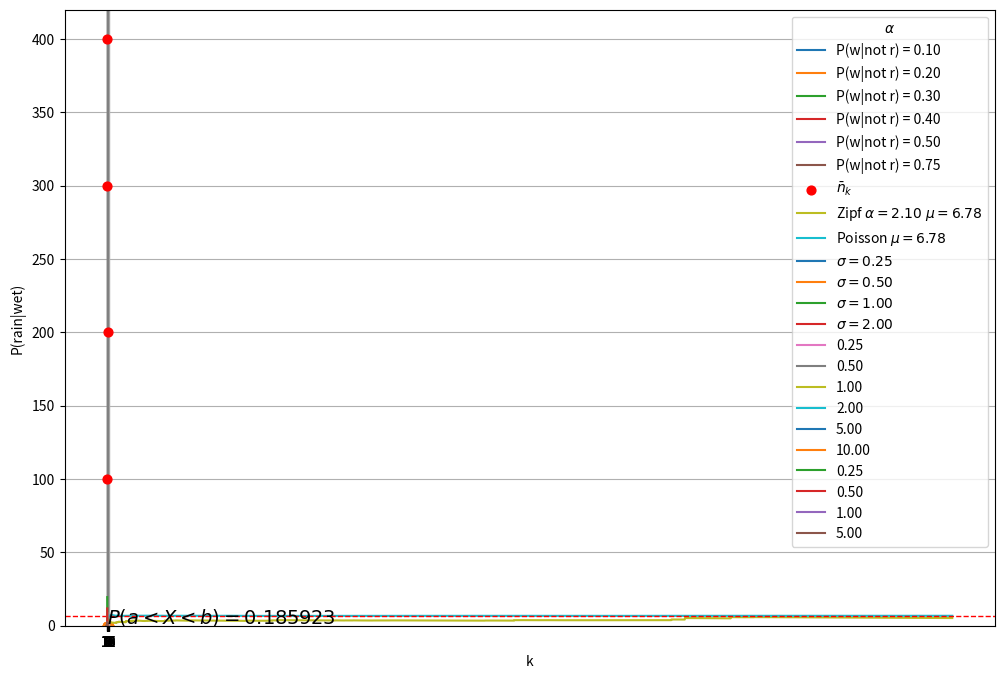

The script that saved this image:
from itertools import product

S_dice = {(i,j) for i,j in product(range(1,7), range(1,7))}

print(len(S_dice))
print(S_dice)

A = set( filter(lambda s: sum(s)==9, S_dice) )
print(A)

A = set( filter(lambda s: sum(s)==7, S_dice) )
print(len(A))
print(A)

# Just to have nice fractions instead of floats
from fractions import Fraction 
P_A =  Fraction(len(A),len(S_dice))
print(P_A)

B = set( filter(lambda s: s[0]==3 or s[1]==3 , S_dice) )
print(len(B))
print(B)

P_B = Fraction(len(B), len(S_dice))
print(P_B)

A_cap_B = A.intersection(B)
P_A_cap_B = Fraction(len(A_cap_B), len(S_dice))
print(len(A_cap_B))
print(A_cap_B)
print(P_A_cap_B)

P_A_cond_B = P_A_cap_B/P_B
print(P_A_cond_B)

print(2 * Fraction(1,7)/(1+Fraction(1,7)))

import numpy as np
import matplotlib.pyplot as plt
%matplotlib inline
plt.rcParams["figure.figsize"] = [12,8]

ps = np.linspace(0,1,100)
plt.xlabel("P(rain)")
plt.ylabel("P(rain|wet)");
plt.plot(ps, ps, c='grey', linewidth = 1);
for pw in [0.1, 0.2, 0.3, 0.4, 0.5, 0.75]:
    plt.plot(ps, ps/(ps+pw*(1-ps)),label = "P(w|not r) = {:.2f}".format(pw)); 
plt.grid()
plt.legend();

p_ill_p = 0.004 * 0.8  

p_p = .004*0.8 + 0.996*0.1

p_ill_cond_p = p_ill_p/p_p
print("{:4.1f}%".format(100*p_ill_cond_p))

xs = np.random.uniform(size=10000)
ys = np.random.uniform(size=10000)

#covariance 
np.mean( (xs-xs.mean())*(ys-ys.mean() ))

np.cov(xs,ys)

#correlation
np.mean( (xs-xs.mean())*(ys-ys.mean() ))/np.sqrt(np.mean( (xs-xs.mean())**2)*np.mean((ys-ys.mean() )**2))

np.corrcoef(xs,ys)

zs = xs + ys 
np.corrcoef((xs,ys,zs))

ps = np.linspace(0,1,100)[1:-1] # we reject 0 and 1
plt.plot(ps, -ps *np.log(ps)-(1-ps)*np.log(1-ps));

import scipy.stats as st

b = st.bernoulli(0.7)

print(b.pmf(0), b.pmf(1), b.mean(), b.var())

b.rvs(size = 10)

st.bernoulli.rvs(p = 0.5,size = 10)

n=12
bin = st.binom(n=n,p=0.7)

plt.bar(np.arange(0,n+1), bin.pmf(np.arange(0,n+1)));

pk = np.asarray([0.3,0.4,0.1,0.2])
m = st.rv_discrete(values=([1,2,3,4],pk));

plt.hist(m.rvs(size = 1000), bins=4, range=(0.5,4.5) , rwidth =0.5,  align = 'mid', histtype='bar');
plt.scatter(np.arange(1,5), pk*1000,s=40,c='red', zorder = 5, label="$\\bar{n}_k$")
plt.xticks(np.arange(1,5));
plt.xlabel("k")
plt.legend();


from scipy.stats import multinomial

mult = multinomial(n=10,p=[0.4,0.5,0]) # when probabilities do not add to one the last probability is  adjusted acordingly

mult.p

sample = mult.rvs(10)
print(sample)

sample.sum(axis =1)

mu = 7.7
ks = np.arange(0,20)
plt.scatter(ks, st.poisson.pmf(ks,mu=mu))
plt.axvline(mu, linewidth=1, c='grey')
plt.xticks(ks);

ns = np.arange(1,20)
plt.bar(ns,  st.zipf.pmf( ns, 1.7), width=.5);

st.zipf.mean(1.7)

st.zipf.median(1.7)

n=10000
alpha = 2.1
zipf_mu  = st.zipf.mean(alpha)
zipf_data = st.zipf.rvs(alpha,size = n)
plt.plot(np.cumsum(zipf_data)/np.arange(1,n+1),label="Zipf $\\alpha = {:5.2f}\\; \\mu = {:5.2f}$".format(alpha,zipf_mu));

mu = 10 if np.isinf(zipf_mu) else zipf_mu
poisson_data = st.poisson(mu).rvs(n)
plt.plot(np.cumsum(poisson_data)/np.arange(1,n+1), label="Poisson $\\mu = {:5.2f}$".format(mu));
plt.axhline(mu,c = 'red', linewidth = 1, linestyle ='--')
plt.legend();

xs = np.linspace(-5,7,500)
for s in [0.25, 0.5, 1,2]:
    plt.plot(xs,st.norm.pdf(xs, loc=1, scale=s), label="$\\sigma = {:4.2f}$".format(s));
plt.axvline(1, c='grey', linewidth=1);
plt.legend();

distrib  = st.norm(loc=1, scale=0.25)
a = 0.75
b = 0.90
xs = np.linspace(0,2,500)
ab = np.linspace(a,b,100)

plt.plot(xs,distrib.pdf(xs));
plt.fill_between(ab,distrib.pdf(ab), alpha=0.5 )
plt.axvline(1, c='grey', linewidth=1);
area = distrib.cdf(b)-distrib.cdf(a)
plt.text(0.2, 1.4, "$P(a<X<b) = {:2f}$".format(area), fontsize=14)

n=100000
sample = distrib.rvs(size=n)
( (a<sample) & (sample<b)).sum()/n

xs = np.linspace(0,2,500)
plt.plot(xs,distrib.cdf(xs));
plt.plot([a,a,0],[0,distrib.cdf(a), distrib.cdf(a)], c='grey')
plt.plot([b,b,0],[0,distrib.cdf(b),distrib.cdf(b)], c='grey')

xs =np.linspace(0,1,250)
for a in [0.25,0.5,1,2,5,10]:
    ys = st.beta(a,a).pdf(xs)
    plt.plot(xs,ys, label='%4.2f' %(a,))
plt.legend(loc='best', title='$\\alpha=\\beta$');

xs =np.linspace(0,1,250)
for a in [0.25,0.5,1,5]:
    ys = st.beta(a,2.0).pdf(xs)
    plt.plot(xs,ys, label='%4.2f' %(a,))
plt.legend(loc=1, title='$\\alpha$');

